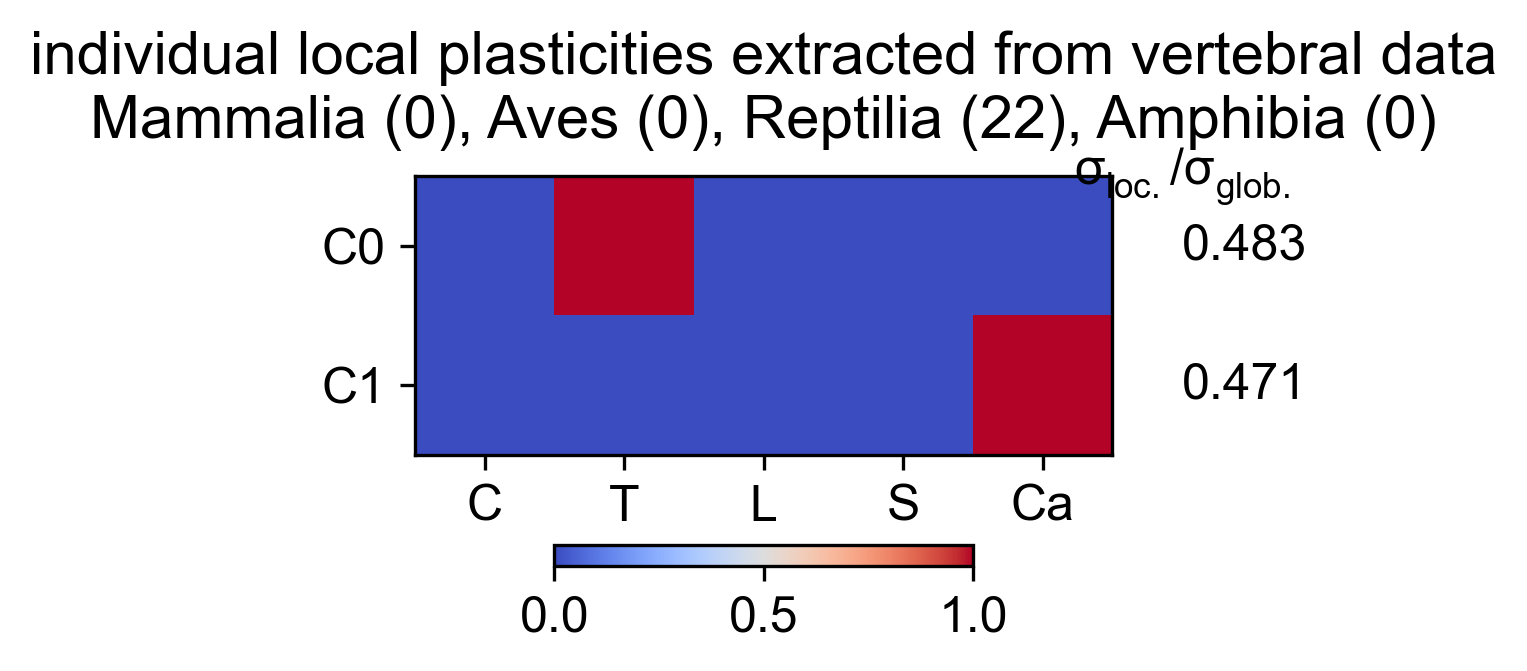

The data file committed next to this chart (first rows):
Cervical, Thoracic, Lumbar, Sacral, Caudal, variance, varianceRatio
0, 1, 0, 0, 0, 1055, 0.4827
0, 0, 0, 0, 1, 1029, 0.471
